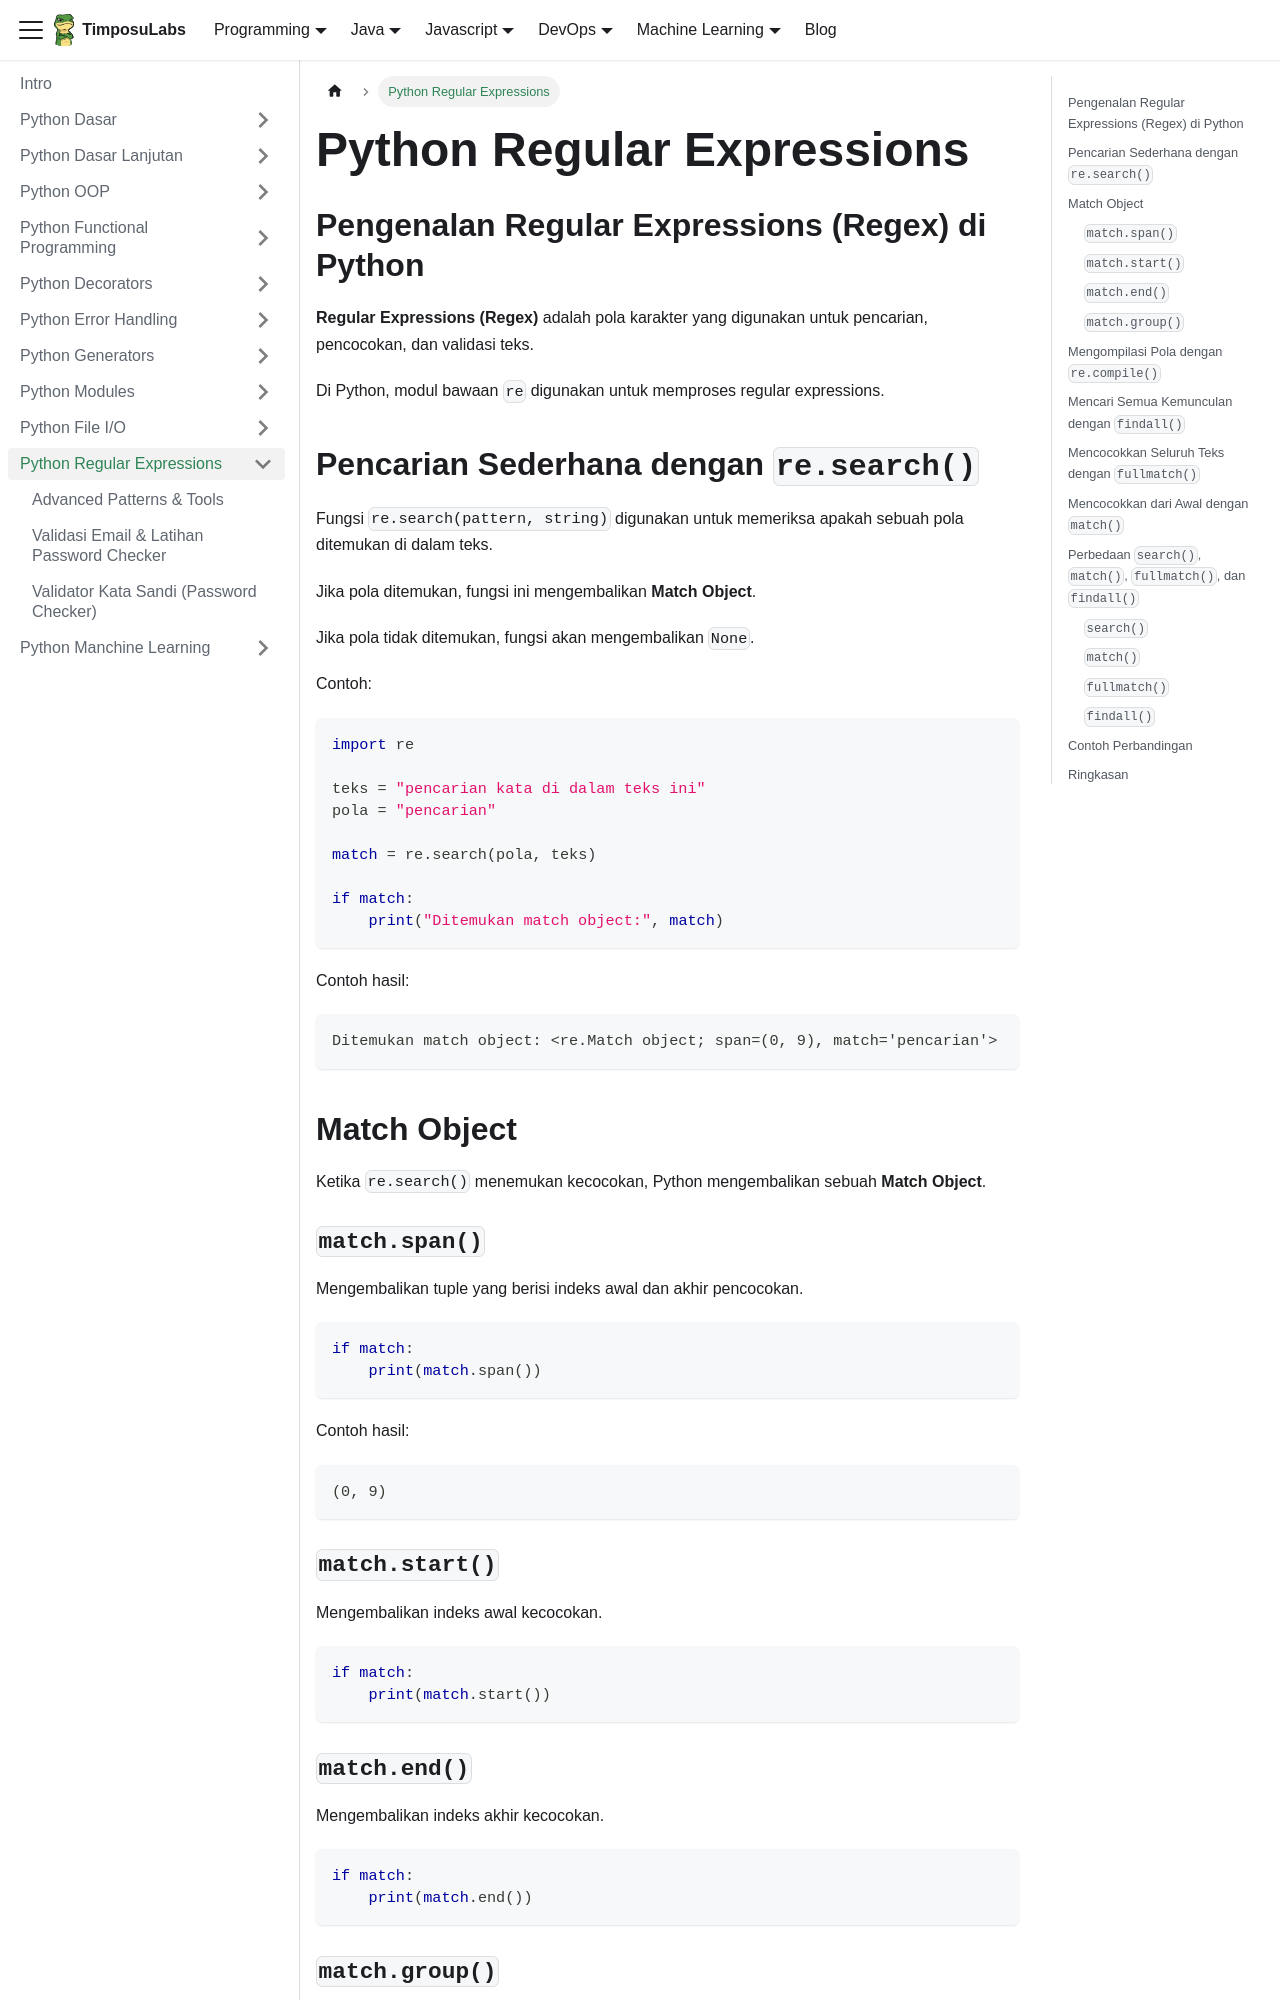

repository: TimposuLabs/TimposuLabs.github.io · page: python/python-regex.html · generator: docusaurus

---
sidebar_position: 11
---

# Python Regular Expressions

## Pengenalan Regular Expressions (Regex) di Python

**Regular Expressions (Regex)** adalah pola karakter yang digunakan untuk pencarian, pencocokan, dan validasi teks.

Di Python, modul bawaan `re` digunakan untuk memproses regular expressions.

## Pencarian Sederhana dengan `re.search()`

Fungsi `re.search(pattern, string)` digunakan untuk memeriksa apakah sebuah pola ditemukan di dalam teks.

Jika pola ditemukan, fungsi ini mengembalikan **Match Object**.

Jika pola tidak ditemukan, fungsi akan mengembalikan `None`.

Contoh:

```python
import re

teks = "pencarian kata di dalam teks ini"
pola = "pencarian"

match = re.search(pola, teks)

if match:
    print("Ditemukan match object:", match)
```

Contoh hasil:

```
Ditemukan match object: <re.Match object; span=(0, 9), match='pencarian'>
```

## Match Object

Ketika `re.search()` menemukan kecocokan, Python mengembalikan sebuah **Match Object**.

### `match.span()`

Mengembalikan tuple yang berisi indeks awal dan akhir pencocokan.

```python
if match:
    print(match.span())
```

Contoh hasil:

```text
(0, 9)
```

### `match.start()`

Mengembalikan indeks awal kecocokan.

```python
if match:
    print(match.start())
```
